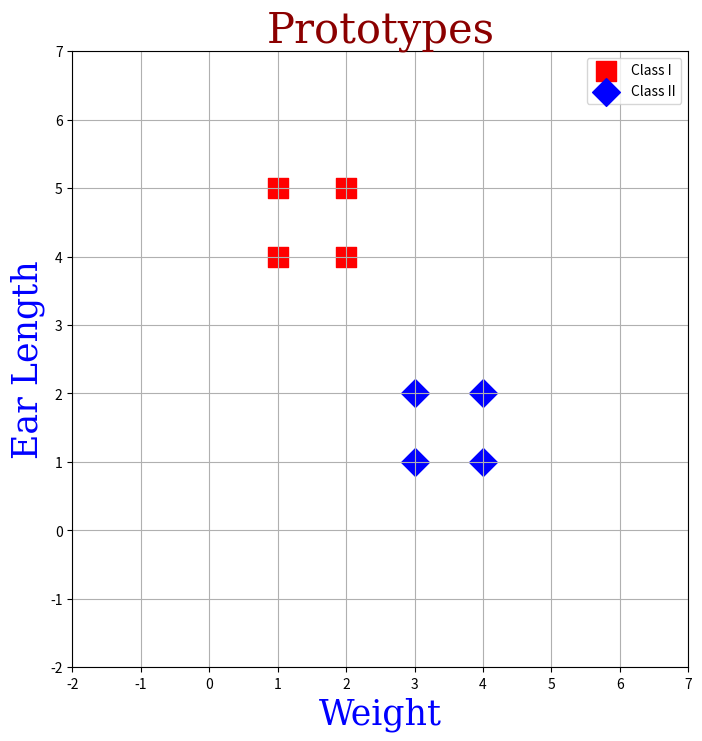
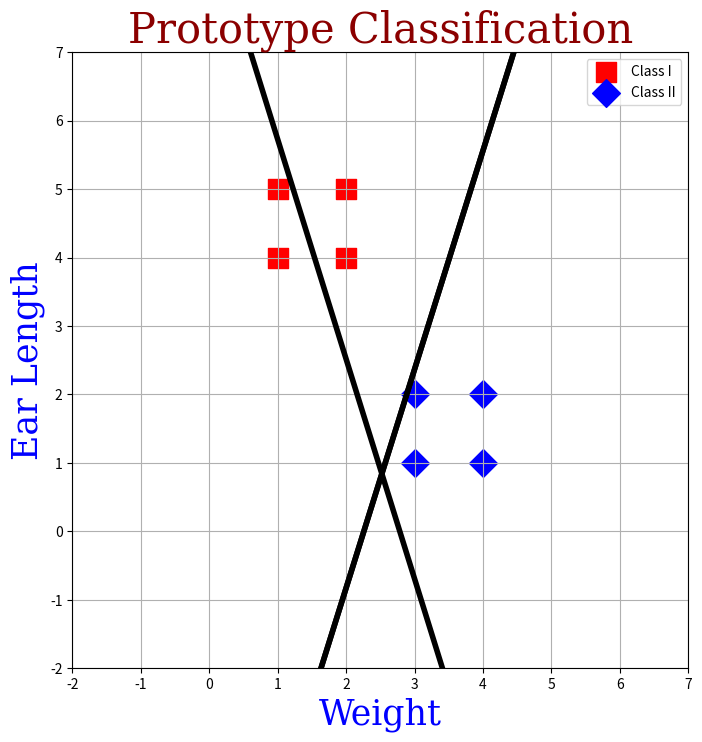
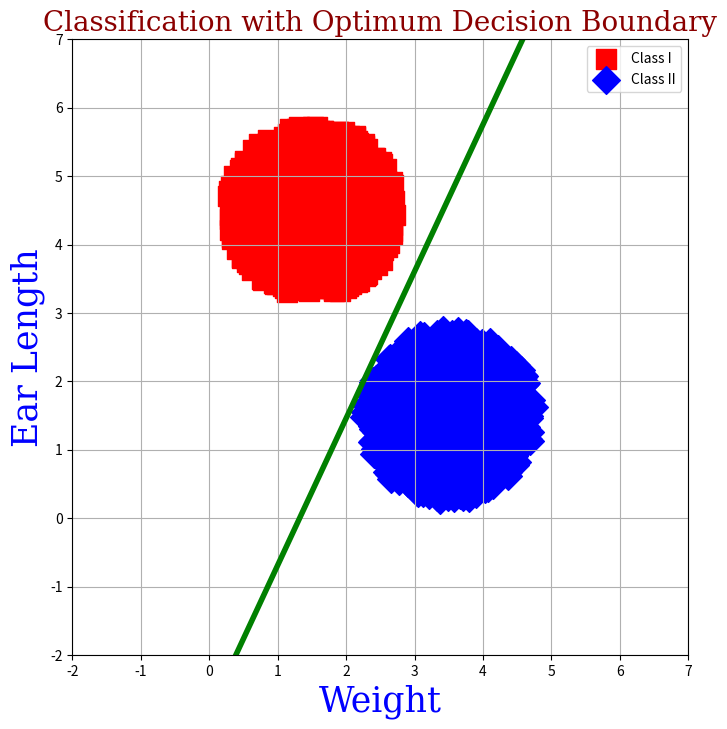
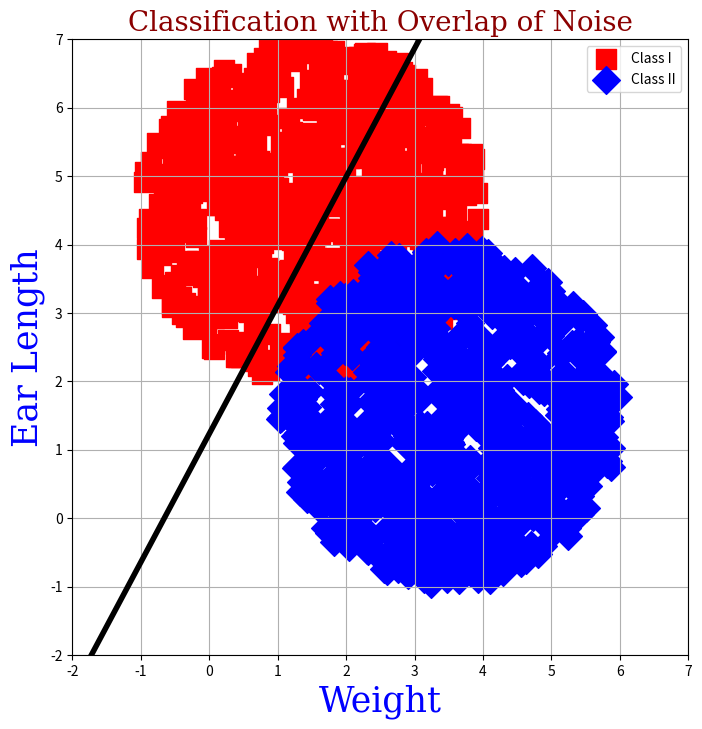
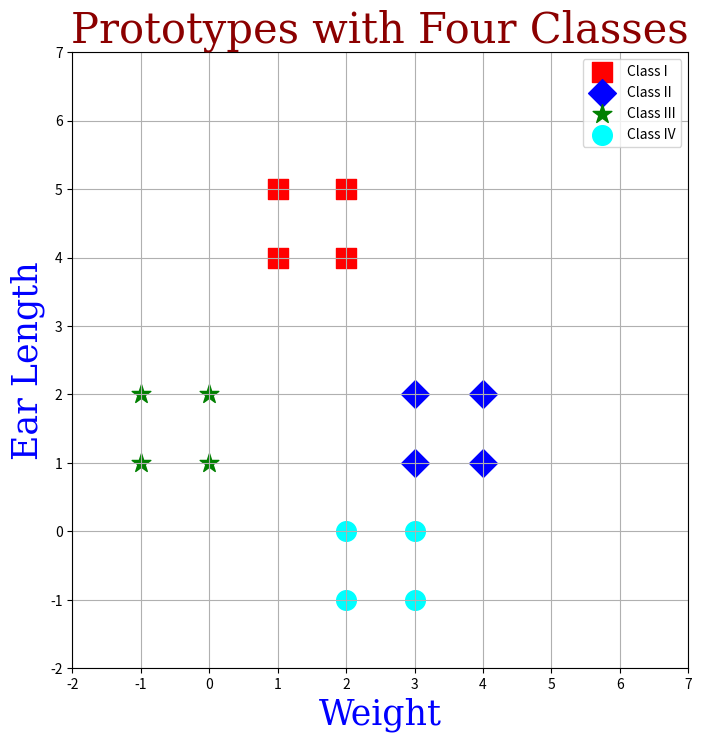
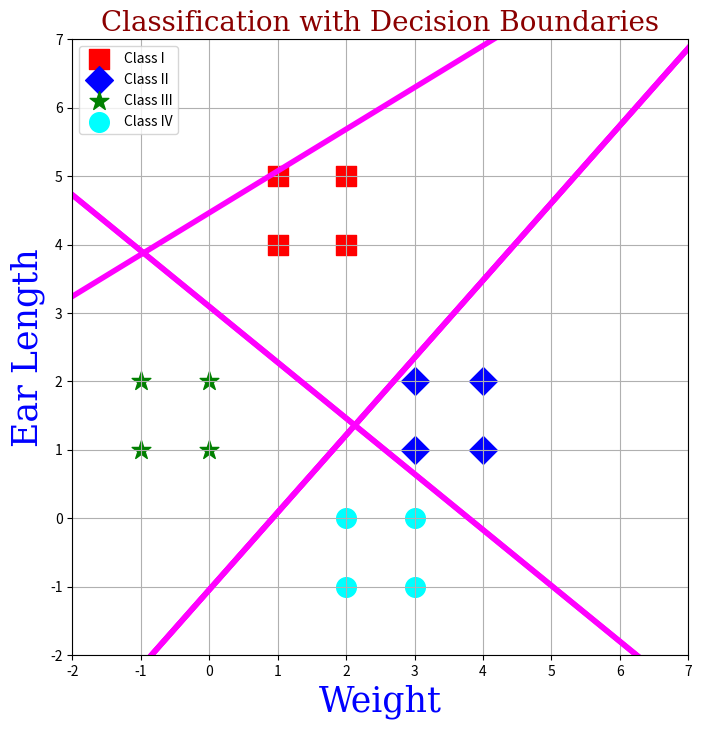
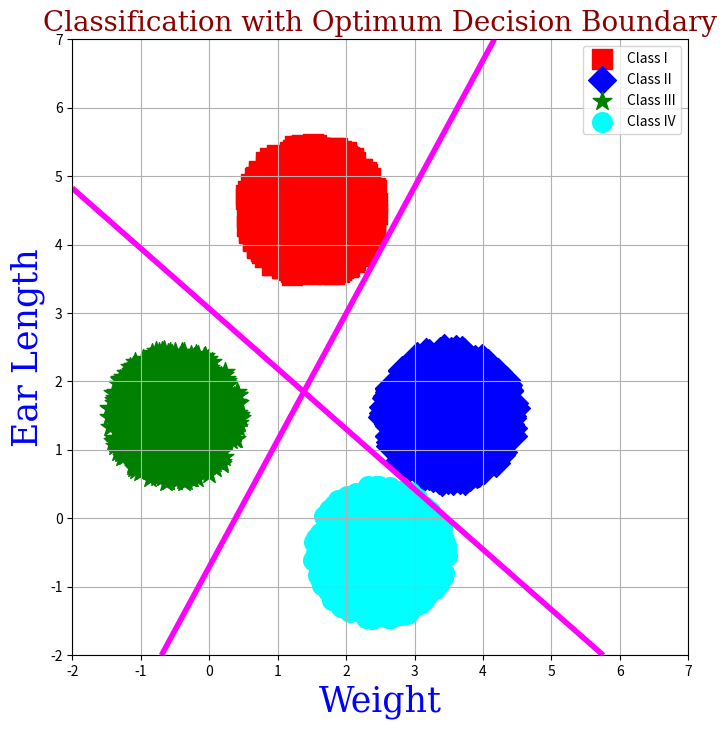

Recreate these plots in Python, in order.
import numpy as np
import matplotlib.pyplot as plt
import numpy as np
print("-------------------Ques 1------------------------------")
# Prototype vectors
prototypes = {
    'I': np.array([[1, 4], [1, 5], [2, 4], [2, 5]]),
    'II': np.array([[3, 1], [3, 2], [4, 1], [4, 2]])
}

font1 = {'family':'serif', 'color':'darkred', 'size':30}
font2 = {'family':'serif', 'color':'blue', 'size':25}
font3 = {'family':'serif', 'color':'darkred', 'size':20}

# Plot prototypes
plt.figure(figsize=(8, 8))

for cls, data in prototypes.items():
    if cls == 'I':
        plt.scatter(data[:, 0], data[:, 1], color='red', marker='s', s=200, label='Class I')
    elif cls == 'II':
        plt.scatter(data[:, 0], data[:, 1], color='blue', marker='D', s=200, label='Class II')

plt.legend()
plt.title('Prototypes', fontdict=font1)
plt.xlabel('Weight', fontdict=font2)
plt.ylabel('Ear Length', fontdict=font2)
plt.xlim(-2, 7)
plt.ylim(-2, 7)
plt.gca().set_aspect('equal', adjustable='box')
plt.grid("True")
plt.show()

print("-------------------Ques 2------------------------------")
def activate(activations):
    return np.where(activations >= 0, 1, 0)
def perceptron_learning_rule(prototypes, initial_weights, initial_bias):
    weights = initial_weights
    bias = initial_bias
    condition = True
    decision_boundaries = []

    while(condition):

        all_errors_zero = 0
        for cls, data in prototypes.items():
            for x in data:
                y = activate(np.dot(weights, x) + bias)
                desired_output = 1 if cls == 'I' else 0
                error = desired_output - y

                if error != 0:
                    weights += (error* x) # Update weights
                    bias += error  # Update bias
                all_errors_zero += np.power(error,2)
        decision_boundaries.append((-weights[0] / weights[1], -bias / weights[1]))
        if all_errors_zero==0:
            condition=False
    return weights, bias, decision_boundaries

# Parameters
initial_weights = np.random.normal(0, 5, 2)
initial_bias = np.random.normal(0, 5)
print("Initial Weights:", np.round(initial_weights,2))
print("Initial Bias:", np.round(initial_bias,2))

# Training perceptron
final_weights, final_bias, decision_boundaries= perceptron_learning_rule(prototypes, initial_weights, initial_bias)

print("Final Weights:", np.round(final_weights,2))
print("Final Bias:", np.round(final_bias,2))


# Plotting decision boundary
x_range = np.linspace(-2, 7, 100)
#decision_boundary = (-final_weights[0] * x_range - final_bias) / final_weights[1]

plt.figure(figsize=(8, 8))

for (m, c) in decision_boundaries:
    x_vals = np.linspace(-2, 7, 100)
    y_vals = c + m * x_vals
    plt.plot(x_vals, y_vals, color='black', linewidth=4)

for cls, data in prototypes.items():
    if cls == 'I':
        plt.scatter(data[:, 0], data[:, 1], color='red', marker='s', s=200, label='Class I')
    elif cls == 'II':
        plt.scatter(data[:, 0], data[:, 1], color='blue', marker='D', s=200, label='Class II')

#plt.plot(x_range, decision_boundary, color='green', linewidth=4)
plt.legend()
plt.title('Prototype Classification', fontdict=font1)
plt.xlabel('Weight', fontdict=font2)
plt.ylabel('Ear Length', fontdict=font2)
plt.xlim(-2, 7)
plt.ylim(-2, 7)
plt.gca().set_aspect('equal', adjustable='box')
plt.grid("True")
plt.show()



print("-------------------Ques 3------------------------------")

# Verification
for cls, data in prototypes.items():
    for x in data:
        y = 1 if np.dot(final_weights, x) + final_bias >= 0 else 0
        print(f"Prototype {x} is classified as Class {cls} with output {y}")



print("-------------------Ques 4------------------------------")

noise_radius = 2.5
num_samples = 800
noise_levels=0.5
def generate_noisy_data(data, radius, num_points, noise_level):
    noisy_data = {}
    np.random.seed(5806)


    for class_label, class_data in data.items():

        center = np.mean(class_data, axis=0)


        angles = np.random.uniform(0, 2*np.pi, num_points)
        distances = noise_level* np.sqrt(np.random.uniform(0, radius**2, num_points))
        noisy_x_coords = center[0] + distances * np.cos(angles)
        noisy_y_coords = center[1] + distances * np.sin(angles)


        noisy_points = np.column_stack((noisy_x_coords, noisy_y_coords))
        noisy_data[class_label] = noisy_points

    return noisy_data
noisy_prototypes= generate_noisy_data(prototypes,radius= noise_radius,num_points=num_samples,noise_level=noise_levels)




final_weights, final_bias, decision_boundaries = perceptron_learning_rule(noisy_prototypes, initial_weights, initial_bias)

print("Final Weights:", np.round(final_weights))
print("Final Bias:", np.round(final_bias))
# print("Final iteration:", iteration)

# Plotting decision boundary
x_range = np.linspace(-2, 7, 100)
decision_boundary = (-final_weights[0] * x_range - final_bias) / final_weights[1]

plt.figure(figsize=(8, 8))

for cls, data in noisy_prototypes.items():
    if cls == 'I':
        plt.scatter(data[:, 0], data[:, 1], color='red', marker='s', s=200, label='Class I')
    elif cls == 'II':
        plt.scatter(data[:, 0], data[:, 1], color='blue', marker='D', s=200, label='Class II')

plt.plot(x_range, decision_boundary, color='green', linewidth=4)
plt.legend()
plt.title('Classification with Optimum Decision Boundary', fontdict=font3)
plt.xlabel('Weight', fontdict=font2)
plt.ylabel('Ear Length', fontdict=font2)
plt.xlim(-2, 7)
plt.ylim(-2, 7)
plt.gca().set_aspect('equal', adjustable='box')
plt.grid("True")
plt.show()

#increase noise to overlap


print("-------------------Ques 5------------------------------")
def perceptron_learning_rule_iterative(prototypes, initial_weights, initial_bias, max_iterations=500):
    weights = initial_weights
    bias = initial_bias


    for _ in range(max_iterations):

        all_errors_zero = 0
        for cls, data in prototypes.items():
            for x in data:
                y = activate(np.dot(weights, x) + bias)
                desired_output = 1 if cls == 'I' else 0
                error = desired_output - y

                if error != 0:
                    weights += (error* x) # Update weights
                    bias += error  # Update bias
                all_errors_zero += np.power(error,2)

        if all_errors_zero==0:
            break;


    return weights, bias


noise_radius = 5
num_samples = 800
noise_levels=0.5
noisy_prototypes_overlap=generate_noisy_data(prototypes, noise_radius,num_samples,noise_levels)

final_weights1, final_bias1 = perceptron_learning_rule_iterative(noisy_prototypes_overlap, initial_weights, initial_bias)

# Plotting decision boundary
x_range = np.linspace(-2, 7, 100)
decision_boundary1 = (-final_weights1[0] * x_range - final_bias1) / final_weights1[1]

plt.figure(figsize=(8, 8))

for cls, data in noisy_prototypes_overlap.items():
    if cls == 'I':
        plt.scatter(data[:, 0], data[:, 1], color='red', marker='s', s=200, label='Class I')
    elif cls == 'II':
        plt.scatter(data[:, 0], data[:, 1], color='blue', marker='D', s=200, label='Class II')

plt.plot(x_range, decision_boundary1, color='black', linewidth=4)
plt.legend()
plt.title('Classification with Overlap of Noise', fontdict=font3)
plt.xlabel('Weight', fontdict=font2)
plt.ylabel('Ear Length', fontdict=font2)
plt.xlim(-2, 7)
plt.ylim(-2, 7)
plt.gca().set_aspect('equal', adjustable='box')
plt.grid("True")
plt.show()

print("-------------------Ques 6------------------------------")

additional_prototypes = {

    'III': np.array([[-1, 1], [-1, 2], [0, 1], [0, 2]]),
    'IV': np.array([[2, 0], [2, -1], [3, 0], [3, -1]])
}

# Combine original and additional prototypes
all_prototypes = {**prototypes, **additional_prototypes}




# Plot all prototypes
plt.figure(figsize=(8, 8))
for cls, data in all_prototypes.items():
    if cls == 'I':
        plt.scatter(data[:, 0], data[:, 1], color='red', marker='s', s=200, label='Class I')
    elif cls == 'II':
        plt.scatter(data[:, 0], data[:, 1], color='blue', marker='D', s=200, label='Class II')

    elif cls == 'III':
        plt.scatter(data[:, 0], data[:, 1], color='green', marker='*', s=200, label='Class III')

    elif cls == 'IV':
        plt.scatter(data[:, 0], data[:, 1], color='cyan', marker='o', s=200, label='Class IV')

data2 = {(0, 0): np.array([[1, 4], [1, 5], [2, 4], [2, 5]]),
        (0, 1): np.array([[3, 1], [3, 2], [4, 1], [4, 2]]),
        (1, 0): np.array([[-1, 1], [-1, 2], [0, 1], [0, 2]]),
        (1, 1): np.array([[2, 0], [2, -1], [3, 0], [3, -1]])}


initial_weights = np.random.normal(loc=0, scale=5, size=(2, 2))


initial_bias = np.random.normal(loc=0, scale=5, size=(1, 2))

def predict(inputs, weights, bias):
    activations = np.dot(weights,inputs) + bias
    activations = np.array([activate(x) for x in activations])
    return activations

def perceptron_learning_rule2(data2, initial_weights, initial_bias):
    weights = initial_weights
    bias = initial_bias
    condition = True
    decision_boundaries1=[]
    decision_boundaries2=[]
    while condition:
        all_errors_zero = np.zeros_like(initial_bias)  # Reset errors for each iteration

        for target_vector, input_vector in data2.items():
            for x in input_vector:
                output = predict(x, weights, bias)
                error = target_vector - output

                if np.any(error != 0):
                    weights += np.outer(error, x)  # Update weights
                    bias += error  # Update bias

                all_errors_zero = np.append(all_errors_zero, np.array([error]))
        #print(all_errors_zero)
        decision_boundaries1.append((-weights[0,0] / weights[0,1], -bias[0,0] / weights[0,1]))
        decision_boundaries2.append((-weights[1,0] / weights[1,1], -bias[0,1] / weights[1,1]))
        if np.all(all_errors_zero == 0):
            condition = False

    return weights, bias, decision_boundaries1, decision_boundaries2


final_weights, final_bias, decision_boundaries1, decision_boundaries2 = perceptron_learning_rule2(data2,initial_weights, initial_bias)

print("Final Weights:", np.round(final_weights,2))
print("Final Bias:", np.round(final_bias,2))


# Show the plot
plt.legend()
plt.title('Prototypes with Four Classes', fontdict=font1)
plt.xlabel('Weight', fontdict=font2)
plt.ylabel('Ear Length', fontdict=font2)
plt.xlim(-2, 7)
plt.ylim(-2, 7)
plt.gca().set_aspect('equal', adjustable='box')
plt.grid("True")
plt.show()






# Plot the prototypes
plt.figure(figsize=(8, 8))
# Plot the decision boundaries
x = np.linspace(-2, 7, 100)
y = np.linspace(-2, 7, 100)
X, Y = np.meshgrid(x, y)



for cls, data in all_prototypes.items():
    if cls == 'I':
        plt.scatter(data[:, 0], data[:, 1], color='red', marker='s', s=200, label='Class I')
    elif cls == 'II':
        plt.scatter(data[:, 0], data[:, 1], color='blue', marker='D', s=200, label='Class II')
    elif cls == 'III':
        plt.scatter(data[:, 0], data[:, 1], color='green', marker='*', s=200, label='Class III')
    elif cls == 'IV':
        plt.scatter(data[:, 0], data[:, 1], color='cyan', marker='o', s=200, label='Class IV')


for (slope, intercept) in decision_boundaries1:
    x_vals = np.linspace(-2, 7, 100)
    y_vals = intercept + slope * x_vals
    plt.plot(x_vals, y_vals, color='magenta', linewidth=4)

for (slope, intercept) in decision_boundaries2:
    x_vals = np.linspace(-2, 7, 100)
    y_vals = intercept + slope * x_vals
    plt.plot(x_vals, y_vals, color='magenta', linewidth=4)
plt.legend()
plt.title('Classification with Decision Boundaries', fontdict=font3)
plt.xlabel('Weight', fontdict=font2)
plt.ylabel('Ear Length', fontdict=font2)
plt.xlim(-2, 7)
plt.ylim(-2, 7)
plt.gca().set_aspect('equal', adjustable='box')
plt.grid("True")
plt.show()



print("-------------------Ques 7------------------------------")
radius = 1.97 # Radius of the disk
num_points = 800  # Number of points to generate for each class
noise_level = 0.5  # Level of noise to add to the points

# Generate noisy data points
noisy_data_points = generate_noisy_data(data2, radius, num_points, noise_level)




final_weights, final_biasd, d1, d2= perceptron_learning_rule2(noisy_data_points, initial_weights, initial_bias)
print("Final Weights:", np.round(final_weights,2))
print("Final Bias:", np.round(final_bias,2))



plt.figure(figsize=(8, 8))
# Plot the decision boundaries
x = np.linspace(-2, 6, 100)
# y = np.linspace(-2, 7, 100)
X, Y = np.meshgrid(x, y)

Z1 = final_weights[0, 0] * X + final_weights[0, 1] * Y + final_bias[0,0]
Z2 = final_weights[1, 0] * X + final_weights[1, 1] * Y + final_bias[0,1]

plt.contour(X, Y, Z1, levels=[0], colors='magenta', linewidths=4)
plt.contour(X, Y, Z2, levels=[0], colors='magenta', linewidths=4)

for cls, data in noisy_data_points.items():
    if cls == (0,0):
        plt.scatter(data[:, 0], data[:, 1], color='red', marker='s', s=200, label='Class I')
    elif cls == (0,1):
        plt.scatter(data[:, 0], data[:, 1], color='blue', marker='D', s=200, label='Class II')
    elif cls == (1,0):
        plt.scatter(data[:, 0], data[:, 1], color='green', marker='*', s=200, label='Class III')
    elif cls == (1,1):
        plt.scatter(data[:, 0], data[:, 1], color='cyan', marker='o', s=200, label='Class IV')


plt.legend()
plt.title('Classification with Optimum Decision Boundary', fontdict=font3)
plt.xlabel('Weight', fontdict=font2)
plt.ylabel('Ear Length', fontdict=font2)
plt.xlim(-2, 7)
plt.ylim(-2, 7)
plt.gca().set_aspect('equal', adjustable='box')
plt.grid("True")
plt.show()


